Dataset: data (GitHub, weshavener/cherry_classification). Classes: cherry clean, cherry pit.

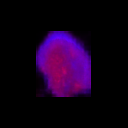
Label: cherry clean

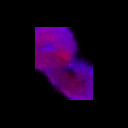
Label: cherry clean

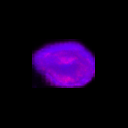
Label: cherry clean

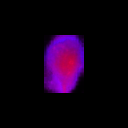
Label: cherry pit

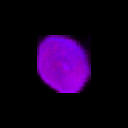
Label: cherry clean

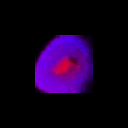
Label: cherry pit
